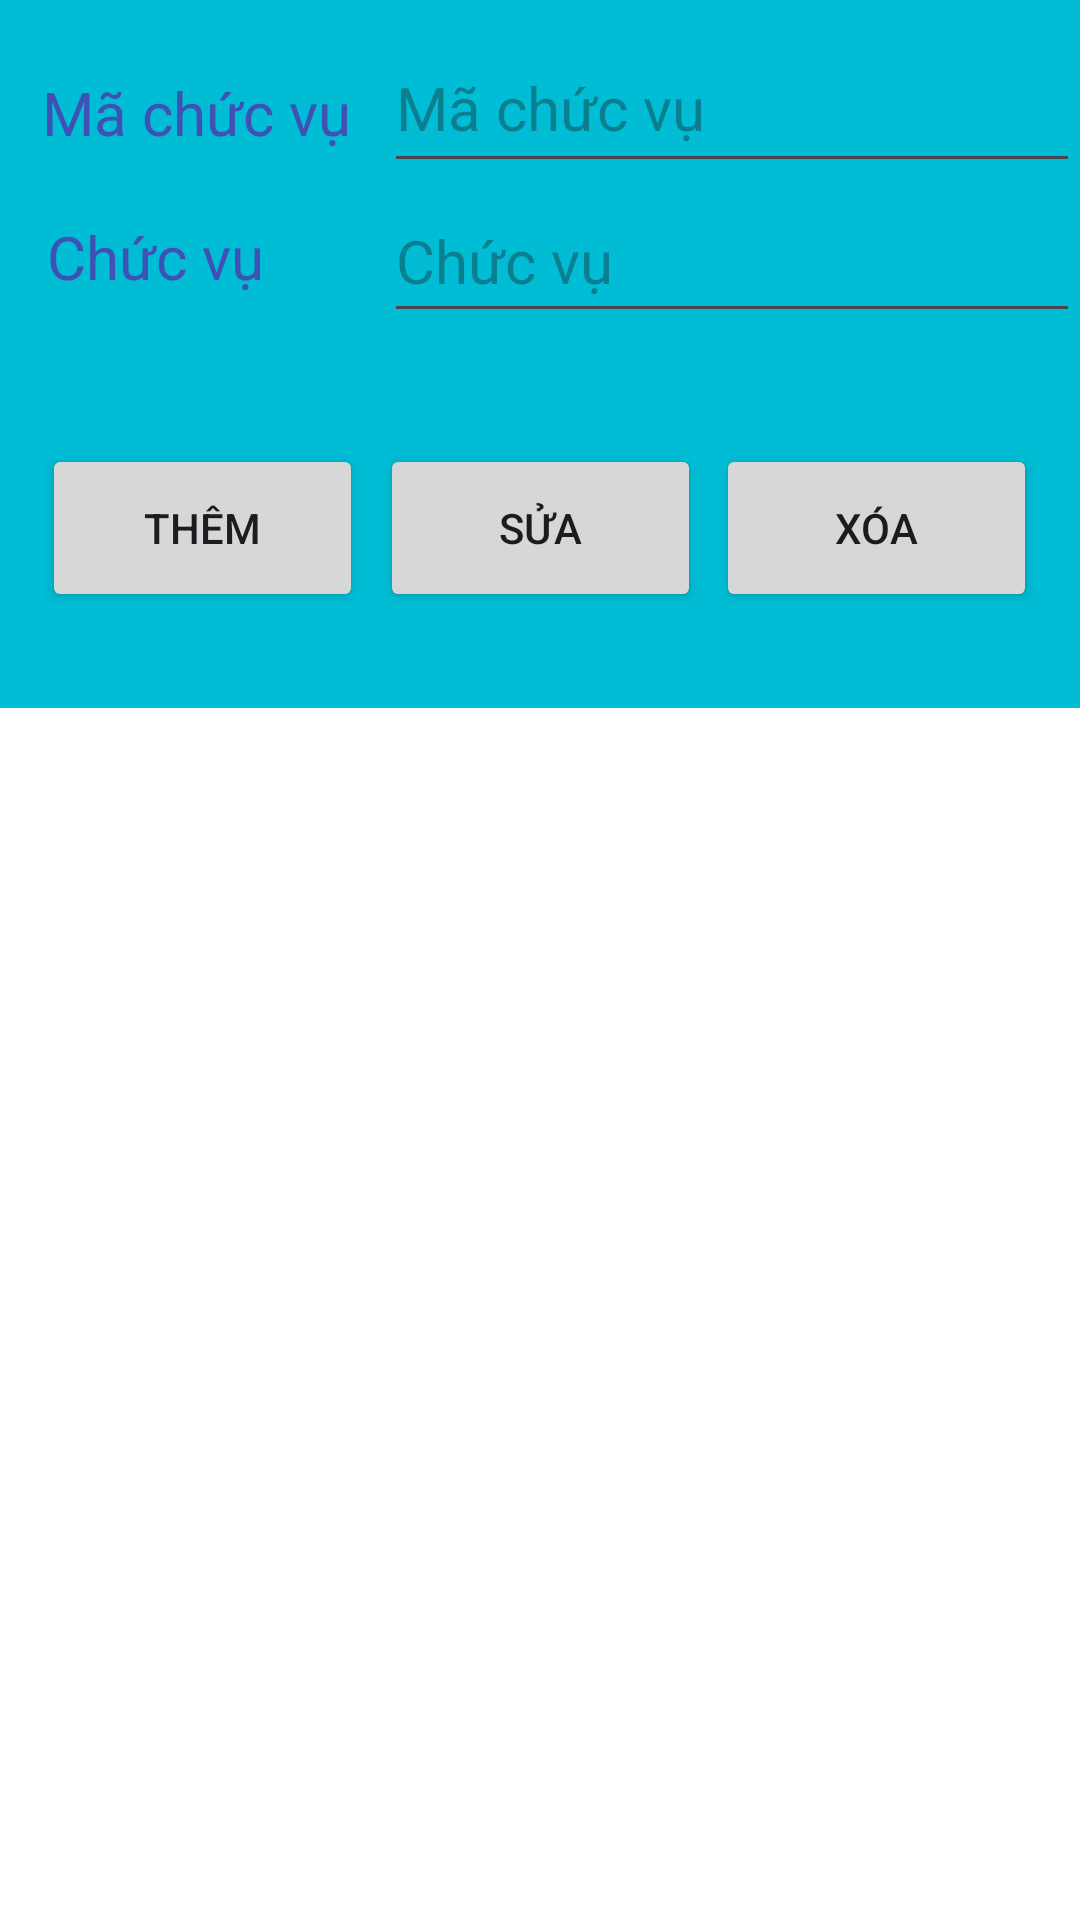

Android layout source for this screen:
<!-- AndroidManifest.xml: application theme Theme.Nhan_vien -->
<!-- res/layout/activity_chuc_vu.xml -->
<?xml version="1.0" encoding="utf-8"?>
<androidx.constraintlayout.widget.ConstraintLayout xmlns:android="http://schemas.android.com/apk/res/android"
    xmlns:app="http://schemas.android.com/apk/res-auto"
    xmlns:tools="http://schemas.android.com/tools"
    android:layout_width="match_parent"
    android:layout_height="match_parent"
    android:background="#00BCD4"
    tools:context=".Chuc_vuActivity">

    <Button
        android:id="@+id/btn_sua"
        android:layout_width="107dp"
        android:layout_height="56dp"
        android:layout_marginTop="148dp"
        android:layout_weight="0"
        android:text="Sửa"
        app:layout_constraintEnd_toEndOf="parent"
        app:layout_constraintStart_toStartOf="parent"
        app:layout_constraintTop_toTopOf="parent" />

    <Button
        android:id="@+id/btn_xoa"
        android:layout_width="107dp"
        android:layout_height="56dp"
        android:layout_marginTop="148dp"
        android:layout_weight="0"
        android:text="Xóa"
        app:layout_constraintEnd_toEndOf="parent"
        app:layout_constraintHorizontal_bias="0.944"
        app:layout_constraintStart_toStartOf="parent"
        app:layout_constraintTop_toTopOf="parent" />

    <TextView
        android:id="@+id/chuc_vu"
        android:layout_width="wrap_content"
        android:layout_height="wrap_content"
        android:layout_marginTop="72dp"
        android:layout_weight="0"
        android:text="Chức vụ"
        android:textColor="#3F51B5"
        android:textSize="20sp"
        app:layout_constraintEnd_toEndOf="parent"
        app:layout_constraintHorizontal_bias="0.055"
        app:layout_constraintStart_toStartOf="parent"
        app:layout_constraintTop_toTopOf="parent" />

    <EditText
        android:id="@+id/nhap_chuc_vu"
        android:layout_width="232dp"
        android:layout_height="51dp"
        android:layout_marginTop="60dp"
        android:layout_weight="0"
        android:ems="10"
        android:hint="Chức vụ"
        android:inputType="text"
        android:textSize="20sp"
        app:layout_constraintEnd_toEndOf="parent"
        app:layout_constraintHorizontal_bias="1.0"
        app:layout_constraintStart_toStartOf="parent"
        app:layout_constraintTop_toTopOf="parent" />

    <EditText
        android:id="@+id/nhap_id"
        android:layout_width="232dp"
        android:layout_height="53dp"
        android:layout_marginTop="8dp"
        android:layout_weight="0"
        android:ems="10"
        android:hint="Mã chức vụ"
        android:inputType="text"
        android:textSize="20sp"
        app:layout_constraintEnd_toEndOf="parent"
        app:layout_constraintHorizontal_bias="1.0"
        app:layout_constraintStart_toStartOf="parent"
        app:layout_constraintTop_toTopOf="parent" />

    <TextView
        android:id="@+id/ma_chuc_vu"
        android:layout_width="wrap_content"
        android:layout_height="wrap_content"
        android:layout_marginTop="24dp"
        android:layout_weight="0"
        android:text="Mã chức vụ"
        android:textColor="#3F51B5"
        android:textSize="20sp"
        app:layout_constraintEnd_toEndOf="parent"
        app:layout_constraintHorizontal_bias="0.054"
        app:layout_constraintStart_toStartOf="parent"
        app:layout_constraintTop_toTopOf="parent" />

    <Button
        android:id="@+id/btn_them"
        android:layout_width="107dp"
        android:layout_height="56dp"
        android:layout_marginTop="148dp"
        android:layout_weight="0"
        android:text="Thêm"
        app:layout_constraintEnd_toEndOf="parent"
        app:layout_constraintHorizontal_bias="0.055"
        app:layout_constraintStart_toStartOf="parent"
        app:layout_constraintTop_toTopOf="parent" />

    <LinearLayout
        android:id="@+id/linearLayout"
        android:layout_width="wrap_content"
        android:layout_height="533dp"
        android:layout_marginTop="236dp"
        app:layout_constraintEnd_toEndOf="parent"
        app:layout_constraintHorizontal_bias="1.0"
        app:layout_constraintStart_toStartOf="parent"
        app:layout_constraintTop_toTopOf="parent">


        <ListView
            android:id="@+id/list_pb"
            android:layout_width="match_parent"
            android:layout_height="match_parent"
            android:background="#FFFFFF"
            android:scrollbars="vertical">


        </ListView>
    </LinearLayout>
</androidx.constraintlayout.widget.ConstraintLayout>
<!-- resources referenced by this layout -->
<resources>
  <style name="Theme.Nhan_vien" parent="Base.Theme.Nhan_vien" />
  <style name="Base.Theme.Nhan_vien" parent="Theme.Material3.DayNight.NoActionBar">
          
          
      </style>
</resources>
